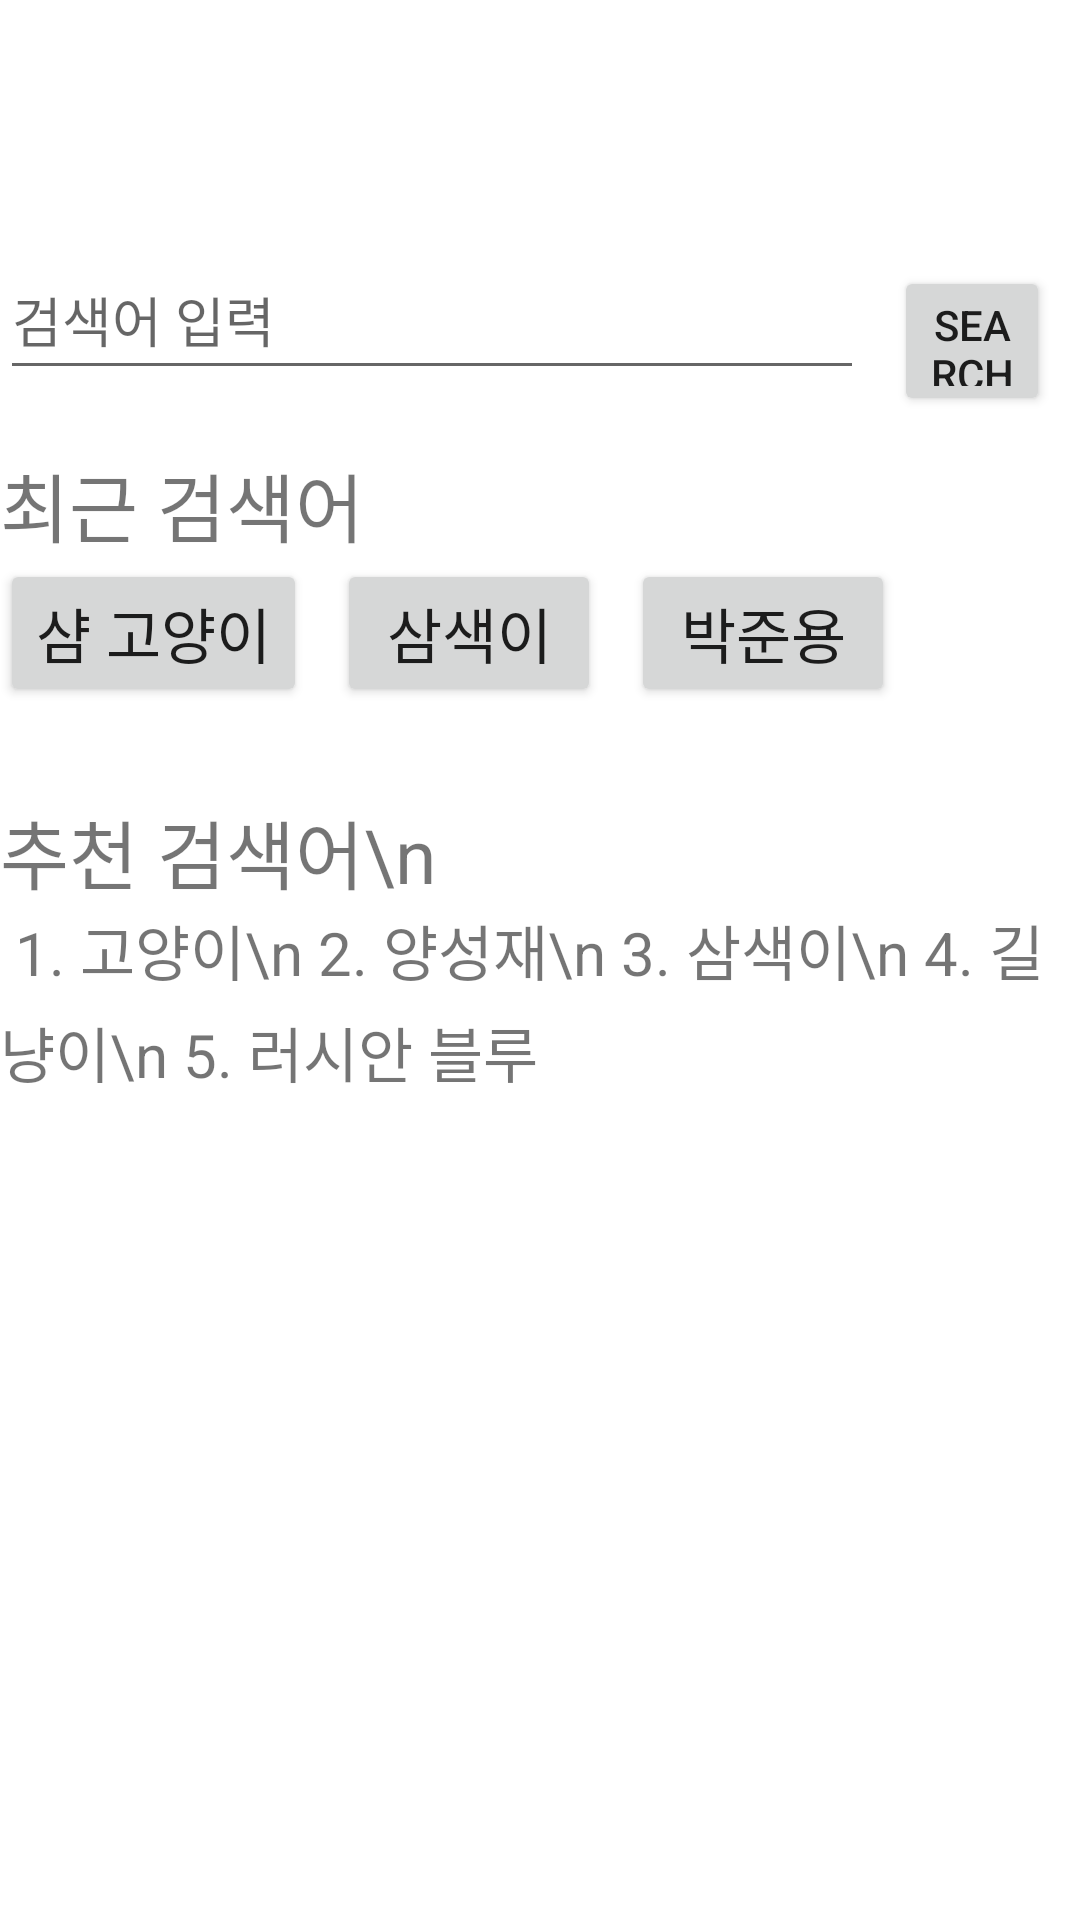

Layout XML and referenced resources for this Android screen:
<!-- AndroidManifest.xml: application theme Theme.MSGProject -->
<!-- res/layout/search_frag.xml -->
<LinearLayout
    xmlns:android="http://schemas.android.com/apk/res/android"
    android:layout_width="match_parent"
    android:layout_height="match_parent"
    android:orientation="vertical">

    <LinearLayout
        android:layout_width="wrap_content"
        android:layout_height="wrap_content"
        android:layout_marginTop="50dp"
        android:orientation="horizontal">

        <EditText
            android:id="@+id/searchEditText"
            android:layout_width="288dp"
            android:layout_height="50sp"
            android:layout_marginTop="30sp"
            android:layout_marginRight="10dp"
            android:layout_marginBottom="20sp"
            android:hint="검색어 입력" />

        <Button
            android:id="@+id/searchButton"
            android:layout_width="wrap_content"
            android:layout_height="50sp"
            android:layout_marginTop="30sp"
            android:layout_marginRight="10dp"
            android:text="Search" />

    </LinearLayout>

    <TextView
        android:id="@+id/recent_search"
        android:layout_width="wrap_content"
        android:layout_height="wrap_content"
        android:text="최근 검색어"
        android:textSize="25sp" />

    <LinearLayout
        android:layout_width="wrap_content"
        android:layout_height="wrap_content"
        android:orientation="horizontal">

        <Button
            android:layout_width="wrap_content"
            android:layout_height="wrap_content"
            android:id="@+id/recent_search_list1"
            android:text="샴 고양이"
            android:textSize="20sp" />

        <Button
            android:layout_width="wrap_content"
            android:layout_height="wrap_content"
            android:layout_marginStart="10dp"
            android:id="@+id/recent_search_list2"
            android:text="삼색이"
            android:textSize="20sp" />

        <Button
            android:layout_width="wrap_content"
            android:layout_height="wrap_content"
            android:layout_marginStart="10dp"
            android:id="@+id/recent_search_list3"
            android:text="박준용"
            android:textSize="20sp" />

    </LinearLayout>

    <TextView
        android:id="@+id/recommend_search"
        android:layout_width="wrap_content"
        android:layout_height="wrap_content"
        android:layout_marginTop="30sp"
        android:text="추천 검색어\n"
        android:textSize="25sp" />

    <TextView
        android:id="@+id/recommend_search_list"
        android:layout_width="wrap_content"
        android:layout_height="wrap_content"
        android:text=" 1. 고양이\n
2. 양성재\n
3. 삼색이\n
4. 길냥이\n
5. 러시안 블루"
        android:textSize="20sp"
        android:lineSpacingExtra="5dp"
        />

</LinearLayout>
<!-- resources referenced by this layout -->
<resources>
  <style name="Theme.MSGProject" parent="Theme.MaterialComponents.DayNight.DarkActionBar">
          
          <item name="colorPrimary">#F6CEEC</item>
          <item name="colorPrimaryVariant">#F6CEEC</item>
          <item name="colorOnPrimary">@color/white</item>
          
          <item name="colorSecondary">@color/teal_200</item>
          <item name="colorSecondaryVariant">@color/teal_700</item>
          <item name="colorOnSecondary">@color/black</item>
          
          <item name="android:statusBarColor" tools:targetApi="l">?attr/colorPrimaryVariant</item>
          
      </style>
  <!-- not gathered from this repository: default colours our renderer supplied (Android Studio template values) -->
  <color name="teal_200">#FF03DAC5</color>
  <color name="teal_700">#FF018786</color>
  <color name="black">#FF000000</color>
  <color name="white">#FFFFFFFF</color>
</resources>
